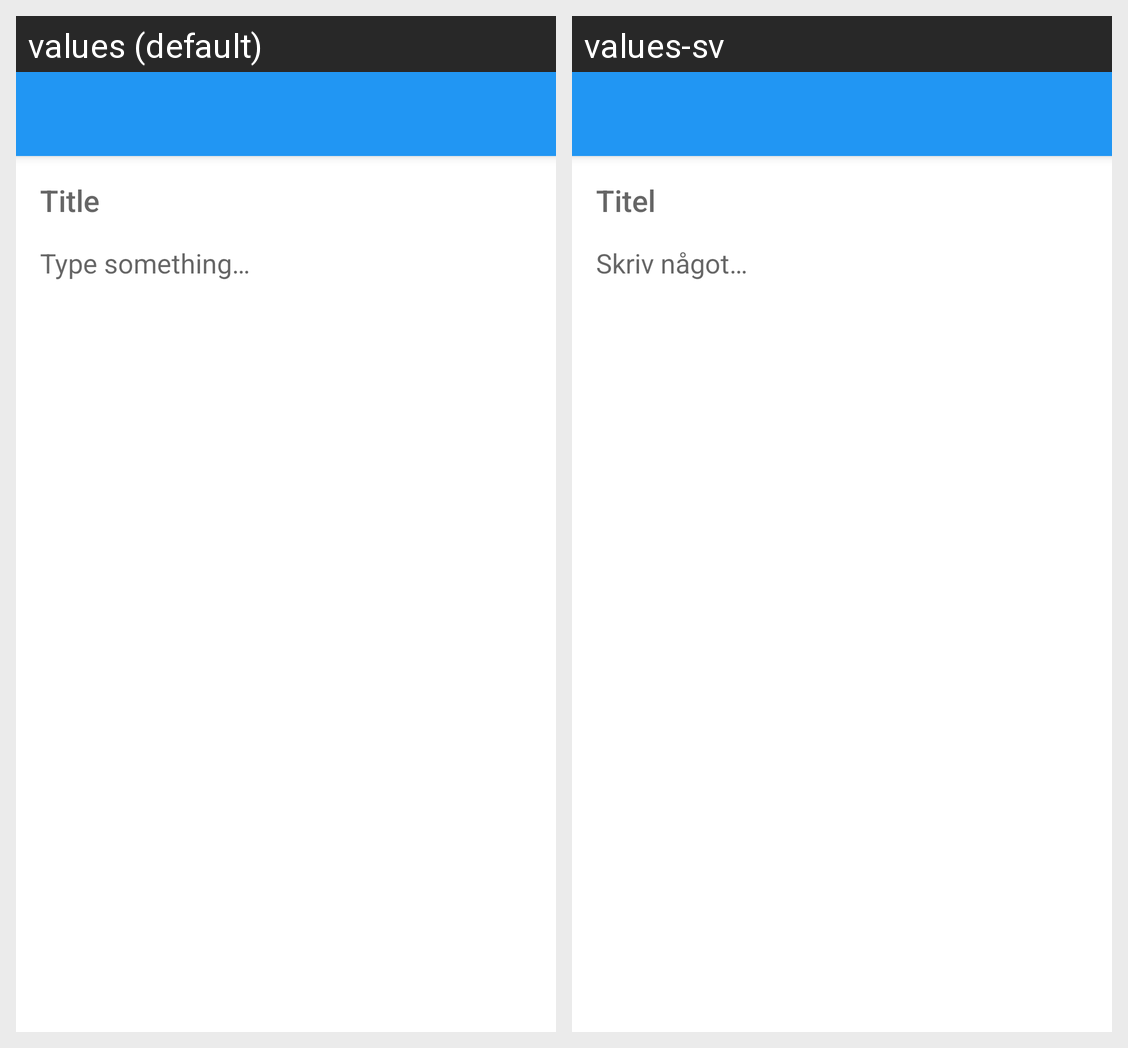

Here is an Android app screen in its default locale and in the app's own translations. Write out the translated-string differences for the strings that appear on this screen.
Android screen res/layout/activity_new_note.xml rendered under 2 locales, left to right: values (default), values-sv. Device: Nexus 5 (rendered at 1080×1920; each locale shown at half size, 540×960, under a caption strip naming it); theme AppTheme.NoActionBarWhiteBg.
Strings drawn on this screen, with the default value and each locale's value (text and hints the layout hard-codes, and strings that could not be matched under every locale, appear in the picture but are not listed):

note_activity_et_title
  values: Title
  values-sv: Titel

note_activity_et_note
  values: Type something…
  values-sv: Skriv något…
